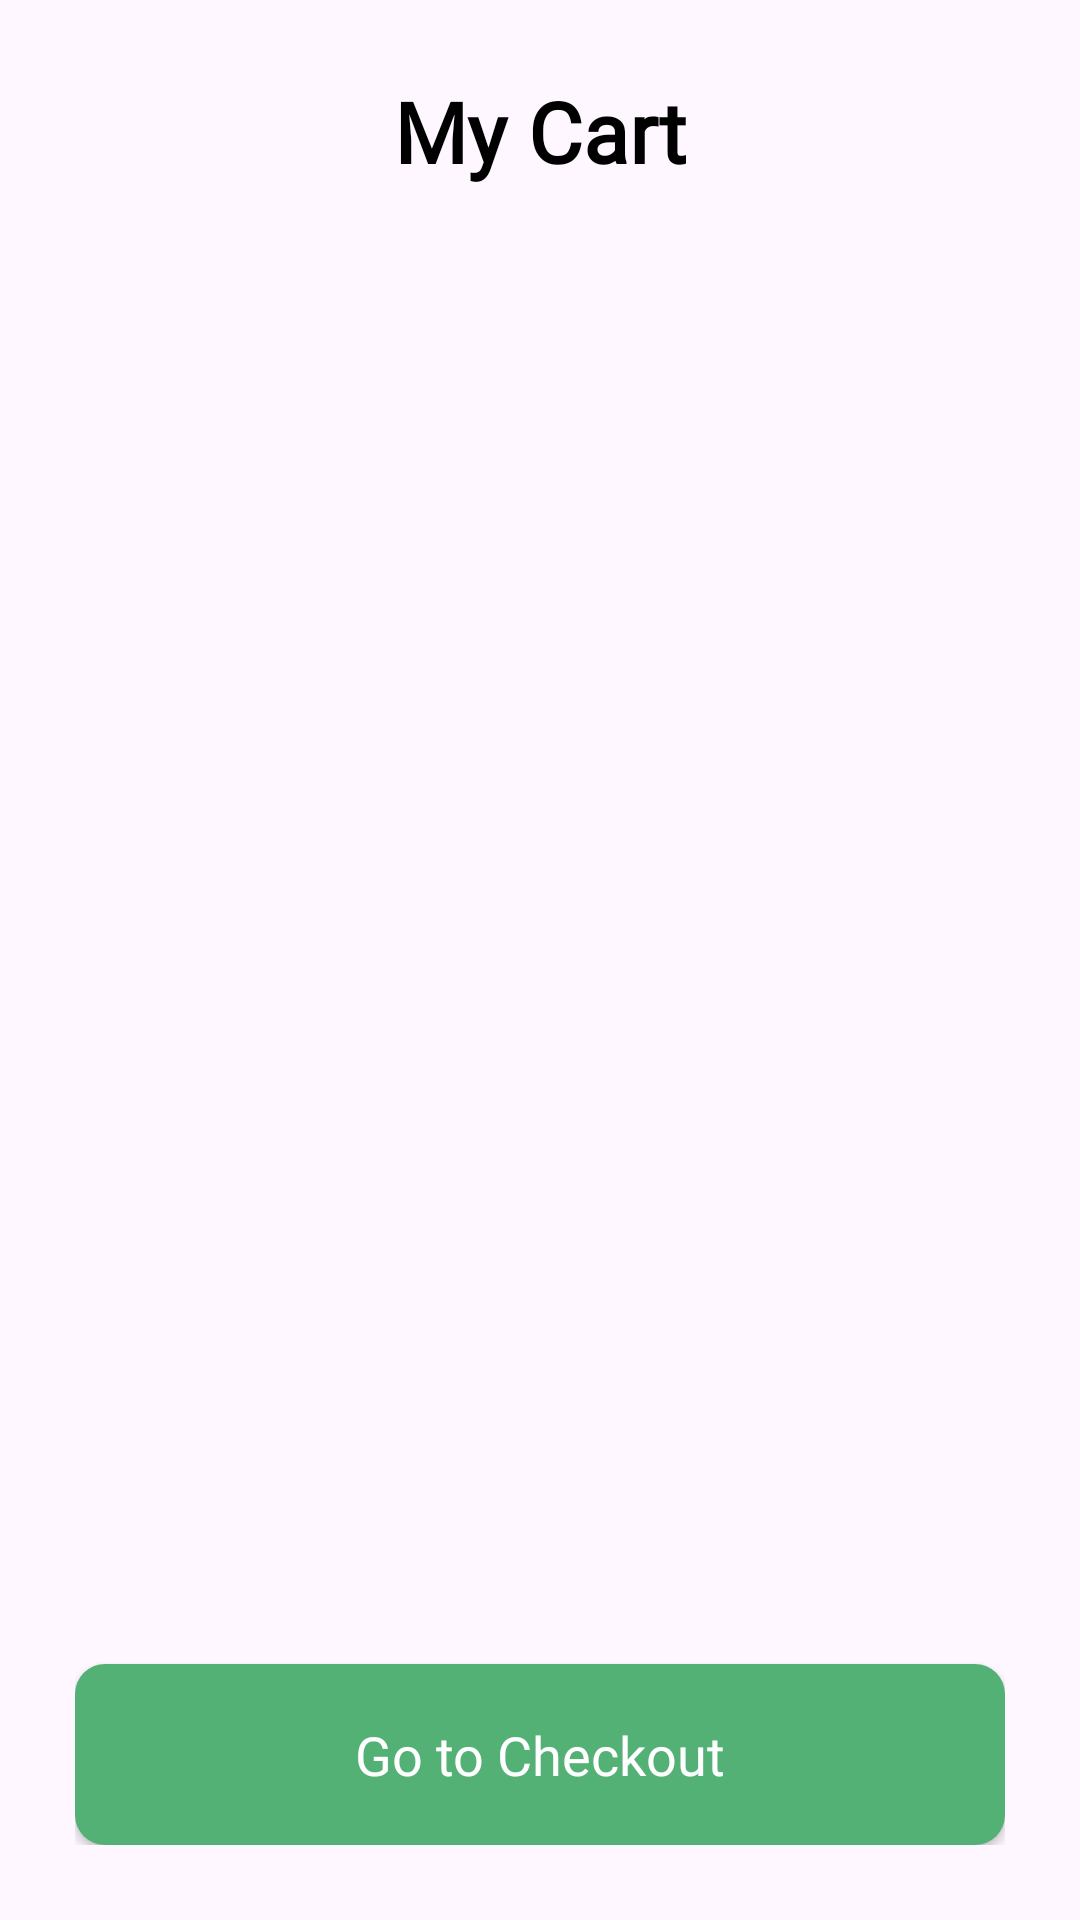

Reconstruct the res/layout file that produces this screen, plus the resources it refers to.
<!-- AndroidManifest.xml: application theme Theme.SwiftBasket -->
<!-- res/layout/fragment_cart.xml -->
<?xml version="1.0" encoding="utf-8"?>
<FrameLayout xmlns:android="http://schemas.android.com/apk/res/android"
    xmlns:tools="http://schemas.android.com/tools"
    android:layout_width="match_parent"
    android:layout_height="match_parent"
    xmlns:app="http://schemas.android.com/apk/res-auto"
    tools:context=".CartFragment">

    
    <androidx.constraintlayout.widget.ConstraintLayout
        android:layout_width="match_parent"
        android:layout_height="match_parent"
        android:layout_margin="25dp">

        <TextView
            android:id="@+id/title"
            android:text="My Cart"
            android:textColor="@color/black"
            android:fontFamily="@font/karla"
            app:layout_constraintTop_toTopOf="parent"
            app:layout_constraintRight_toRightOf="parent"
            app:layout_constraintLeft_toLeftOf="parent"
            android:textSize="28dp"
            android:textStyle="bold"
            android:layout_width="wrap_content"
            android:layout_height="wrap_content"/>

        <ListView
            android:id="@+id/cartList"
            app:layout_constraintTop_toBottomOf="@id/title"
            android:layout_marginTop="25dp"
            android:layout_width="match_parent"
            android:layout_height="wrap_content"
            tools:listitem="@layout/cart_list_item"
            android:scrollbars="none"/>

        <androidx.appcompat.widget.AppCompatButton
            android:id="@+id/checkoutBtn"
            android:text="Go to Checkout"
            android:textAllCaps="false"
            android:textColor="@color/white"
            android:fontFamily="@font/karla"
            android:textSize="18dp"
            android:padding="18dp"
            android:background="@drawable/action_btn"
            android:layout_width="0dp"
            android:layout_height="wrap_content"
            app:layout_constraintRight_toRightOf="parent"
            app:layout_constraintBottom_toBottomOf="parent"
            app:layout_constraintLeft_toLeftOf="parent"/>

        <ProgressBar
            android:id="@+id/progressBar"
            app:layout_constraintTop_toBottomOf="@id/title"
            app:layout_constraintBottom_toBottomOf="parent"
            app:layout_constraintLeft_toLeftOf="parent"
            app:layout_constraintRight_toRightOf="parent"
            android:layout_width="wrap_content"
            android:layout_height="wrap_content"/>

    </androidx.constraintlayout.widget.ConstraintLayout>

</FrameLayout>
<!-- res/layout/cart_list_item.xml (included above) -->
<?xml version="1.0" encoding="utf-8"?>
<androidx.constraintlayout.widget.ConstraintLayout xmlns:android="http://schemas.android.com/apk/res/android"
    android:layout_width="match_parent"
    android:layout_height="wrap_content"
    xmlns:app="http://schemas.android.com/apk/res-auto"
    android:paddingVertical="25dp">

    <ImageView
        android:id="@+id/image"
        android:src="@drawable/ic_launcher_background"
        app:layout_constraintTop_toTopOf="parent"
        app:layout_constraintBottom_toBottomOf="parent"
        app:layout_constraintLeft_toLeftOf="parent"
        android:layout_width="100dp"
        android:layout_height="100dp"/>

    <TextView
        android:id="@+id/itemName"
        android:text="Item Name"
        android:textSize="18dp"
        android:fontFamily="@font/karla"
        android:textStyle="bold"
        android:textColor="@color/black"
        app:layout_constraintTop_toTopOf="parent"
        app:layout_constraintLeft_toRightOf="@id/image"
        android:layout_marginLeft="25dp"
        android:layout_width="wrap_content"
        android:layout_height="wrap_content"/>

    <TextView
        android:id="@+id/secondaryText"
        android:text="Item Name"
        android:textSize="15dp"
        android:fontFamily="@font/karla"
        app:layout_constraintTop_toBottomOf="@+id/itemName"
        app:layout_constraintLeft_toRightOf="@id/image"
        android:layout_marginLeft="25dp"
        android:layout_width="wrap_content"
        android:layout_height="wrap_content"/>

    <ImageButton
        android:id="@+id/removeBtn"
        app:layout_constraintRight_toRightOf="parent"
        app:layout_constraintTop_toTopOf="parent"
        android:src="@drawable/remove"
        android:background="?attr/selectableItemBackgroundBorderless"
        android:layout_width="18dp"
        android:layout_height="18dp"
        android:alpha="0.5"
        />

    <TextView
        android:id="@+id/prizeText"
        android:text="prize"
        android:textSize="18dp"
        android:fontFamily="@font/karla"
        android:textStyle="bold"
        android:textColor="@color/black"
        app:layout_constraintBottom_toBottomOf="parent"
        app:layout_constraintRight_toRightOf="parent"
        android:layout_marginLeft="25dp"
        android:layout_width="wrap_content"
        android:layout_height="wrap_content"/>

    <ImageButton
        android:id="@+id/decrimentBtn"
        android:layout_width="wrap_content"
        android:layout_height="wrap_content"
        app:layout_constraintLeft_toLeftOf="@id/itemName"
        app:layout_constraintBottom_toBottomOf="parent"
        android:src="@drawable/subtract"
        android:padding="5dp"
        android:background="@drawable/grey_outline_bg"
        />

    <TextView
        android:id="@+id/quantity"
        android:text="0"
        android:textSize="24dp"
        android:fontFamily="@font/karla"
        android:textStyle="bold"
        android:textColor="@color/black"
        app:layout_constraintTop_toTopOf="@id/decrimentBtn"
        app:layout_constraintBottom_toBottomOf="@id/decrimentBtn"
        app:layout_constraintLeft_toRightOf="@id/decrimentBtn"
        android:layout_marginLeft="25dp"
        android:layout_width="wrap_content"
        android:layout_height="wrap_content"/>

    <ImageButton
        android:id="@+id/incrimentBtn"
        android:layout_width="wrap_content"
        android:layout_height="wrap_content"
        android:layout_marginLeft="25dp"
        app:layout_constraintTop_toTopOf="@id/decrimentBtn"
        app:layout_constraintBottom_toBottomOf="@id/decrimentBtn"
        app:layout_constraintLeft_toRightOf="@id/quantity"
        android:src="@drawable/add"
        android:background="@drawable/grey_outline_bg"
        android:padding="5dp"/>

</androidx.constraintlayout.widget.ConstraintLayout>
<!-- resources referenced by this layout -->
<resources>
  <color name="black">#FF000000</color>
  <color name="white">#FFFFFFFF</color>
  <!-- drawable action_btn (drawable) -->
  <?xml version="1.0" encoding="utf-8"?>
  <selector xmlns:android="http://schemas.android.com/apk/res/android">
  
      <item>
          <shape>
              <solid android:color="@color/green"/>
              <corners android:radius="10dp"/>
          </shape>
      </item>
  
  </selector>
  <!-- drawable add: png bitmap (drawable, 203 bytes) -->
  <!-- drawable grey_outline_bg (drawable) -->
  <?xml version="1.0" encoding="utf-8"?>
  <selector xmlns:android="http://schemas.android.com/apk/res/android">
  
      <item>
          <shape>
              <solid android:color="@color/white"/>
              <stroke android:color="#B3B3B3"
                  android:width="2dp"/>
              <corners android:radius="12dp"/>
          </shape>
      </item>
  
  </selector>
  <!-- drawable subtract: png bitmap (drawable, 198 bytes) -->
  <style name="Theme.SwiftBasket" parent="Base.Theme.SwiftBasket" />
  <color name="green">#53B175</color>
  <style name="Base.Theme.SwiftBasket" parent="Theme.Material3.DayNight.NoActionBar">
          
          
          <item name="android:statusBarColor">@color/green</item>
  
      </style>
</resources>
